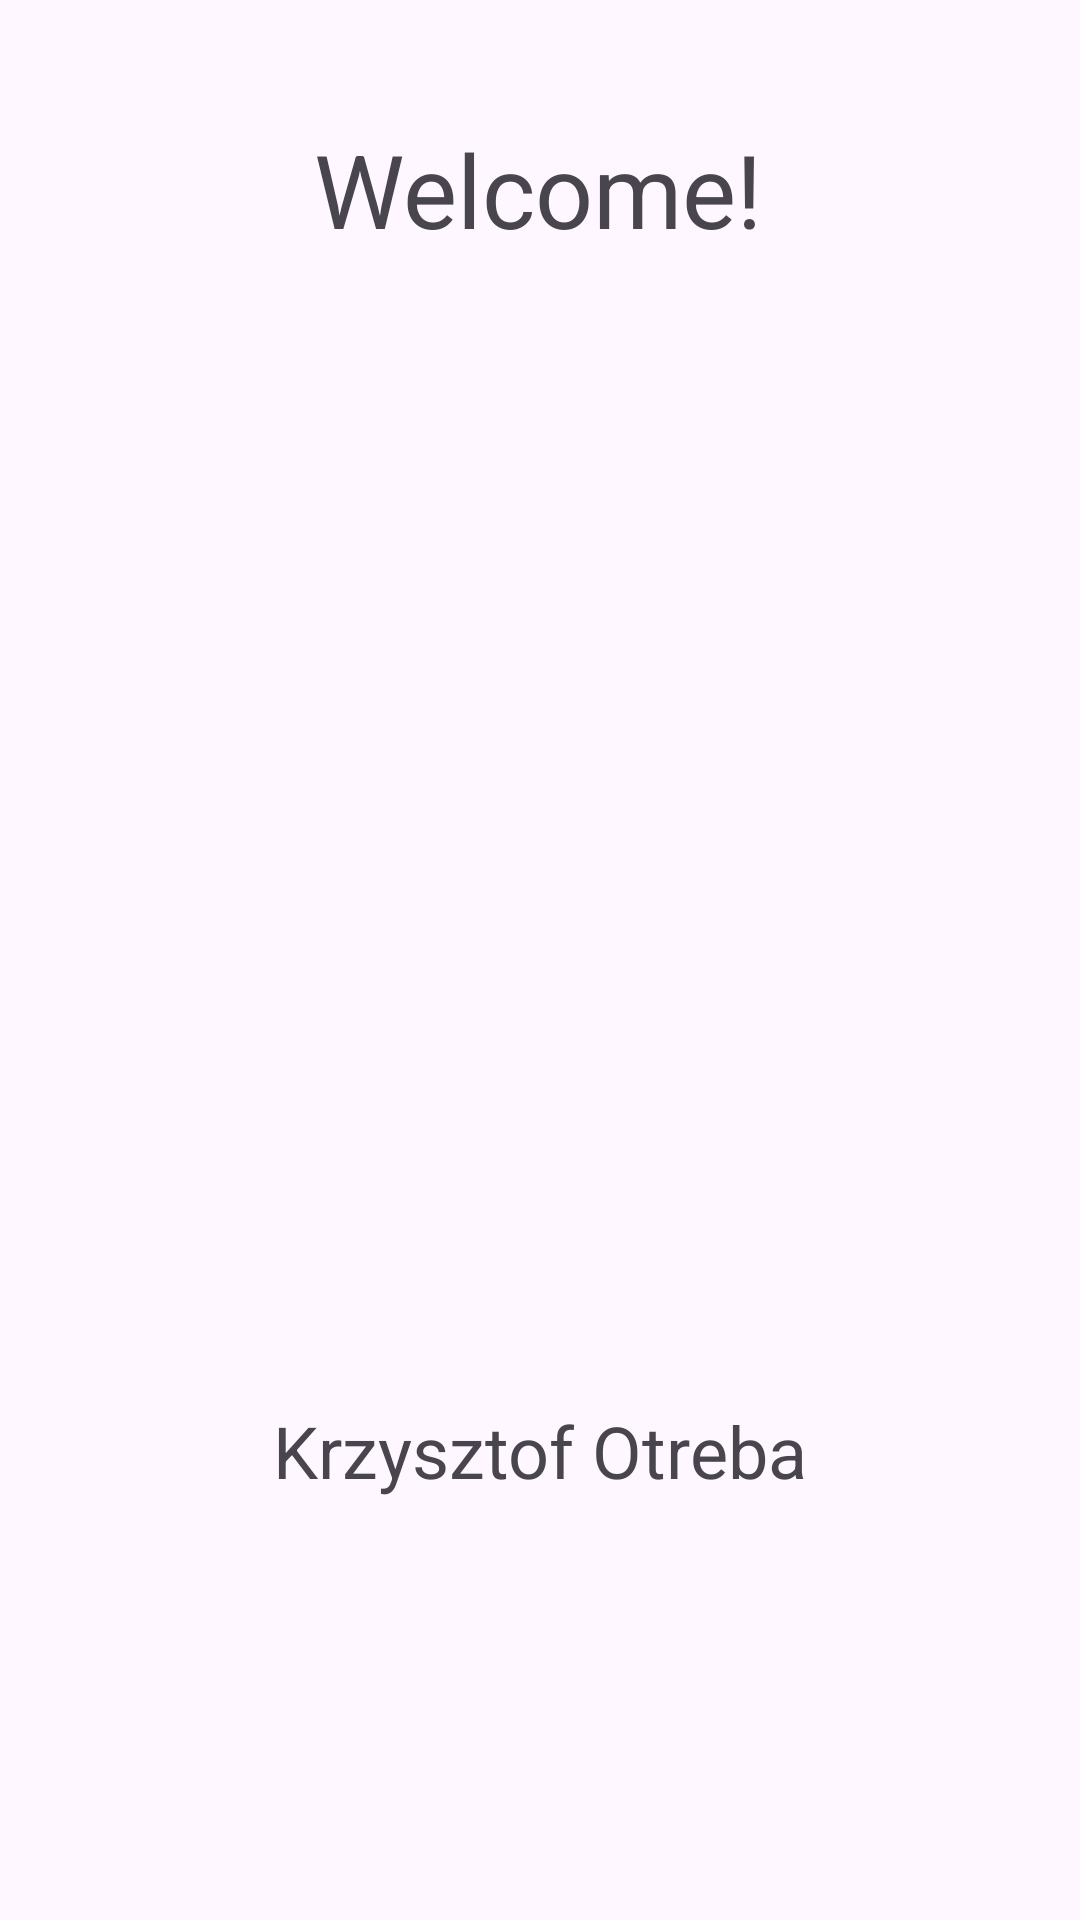

This screen was rendered from an Android layout file. Write that file and the resources it references.
<!-- AndroidManifest.xml: application theme Theme.Exercise4 -->
<!-- res/layout/fragment_home.xml -->
<?xml version="1.0" encoding="utf-8"?>
<androidx.constraintlayout.widget.ConstraintLayout xmlns:android="http://schemas.android.com/apk/res/android"
    xmlns:app="http://schemas.android.com/apk/res-auto"
    xmlns:tools="http://schemas.android.com/tools"
    android:layout_width="match_parent"
    android:layout_height="match_parent"
    tools:context=".HomeFragment">

    <TextView
        android:id="@+id/welcomeTextView"
        android:layout_width="wrap_content"
        android:layout_height="wrap_content"
        android:text="@string/welcome"
        android:textSize="34sp"
        app:layout_constraintBottom_toBottomOf="parent"
        app:layout_constraintEnd_toEndOf="parent"
        app:layout_constraintHorizontal_bias="0.498"
        app:layout_constraintStart_toStartOf="parent"
        app:layout_constraintTop_toTopOf="parent"
        app:layout_constraintVertical_bias="0.068" />

    <TextView
        android:id="@+id/authorTextView"
        android:layout_width="wrap_content"
        android:layout_height="wrap_content"
        android:text="@string/author"
        android:textSize="24sp"
        app:layout_constraintBottom_toBottomOf="parent"
        app:layout_constraintEnd_toEndOf="parent"
        app:layout_constraintStart_toStartOf="parent"
        app:layout_constraintTop_toBottomOf="@+id/imageView2"
        app:layout_constraintVertical_bias="0.257" />

    <ImageView
        android:id="@+id/imageView2"
        android:layout_width="258dp"
        android:layout_height="257dp"
        android:src="@drawable/lee_sin"
        app:layout_constraintBottom_toBottomOf="parent"
        app:layout_constraintEnd_toEndOf="parent"
        app:layout_constraintHorizontal_bias="0.535"
        app:layout_constraintStart_toStartOf="parent"
        app:layout_constraintTop_toBottomOf="@+id/welcomeTextView"
        app:layout_constraintVertical_bias="0.257"
        android:rotation="90"/>

</androidx.constraintlayout.widget.ConstraintLayout>
<!-- resources referenced by this layout -->
<resources>
  <string name="author">Krzysztof Otreba</string>
  <string name="welcome">Welcome!</string>
  <style name="Theme.Exercise4" parent="Theme.MaterialComponents.DayNight.DarkActionBar">
          
          <item name="colorPrimary">@color/purple_500</item>
          <item name="colorPrimaryVariant">@color/purple_700</item>
          <item name="colorOnPrimary">@color/white</item>
          
          <item name="colorSecondary">@color/teal_200</item>
          <item name="colorSecondaryVariant">@color/teal_700</item>
          <item name="colorOnSecondary">@color/black</item>
          
          <item name="android:statusBarColor">?attr/colorPrimaryVariant</item>
          
      </style>
  <color name="purple_500">#FF6200EE</color>
  <color name="purple_700">#FF3700B3</color>
  <color name="white">#FFFFFFFF</color>
  <color name="teal_200">#FF03DAC5</color>
  <color name="teal_700">#FF018786</color>
  <color name="black">#FF000000</color>
</resources>
